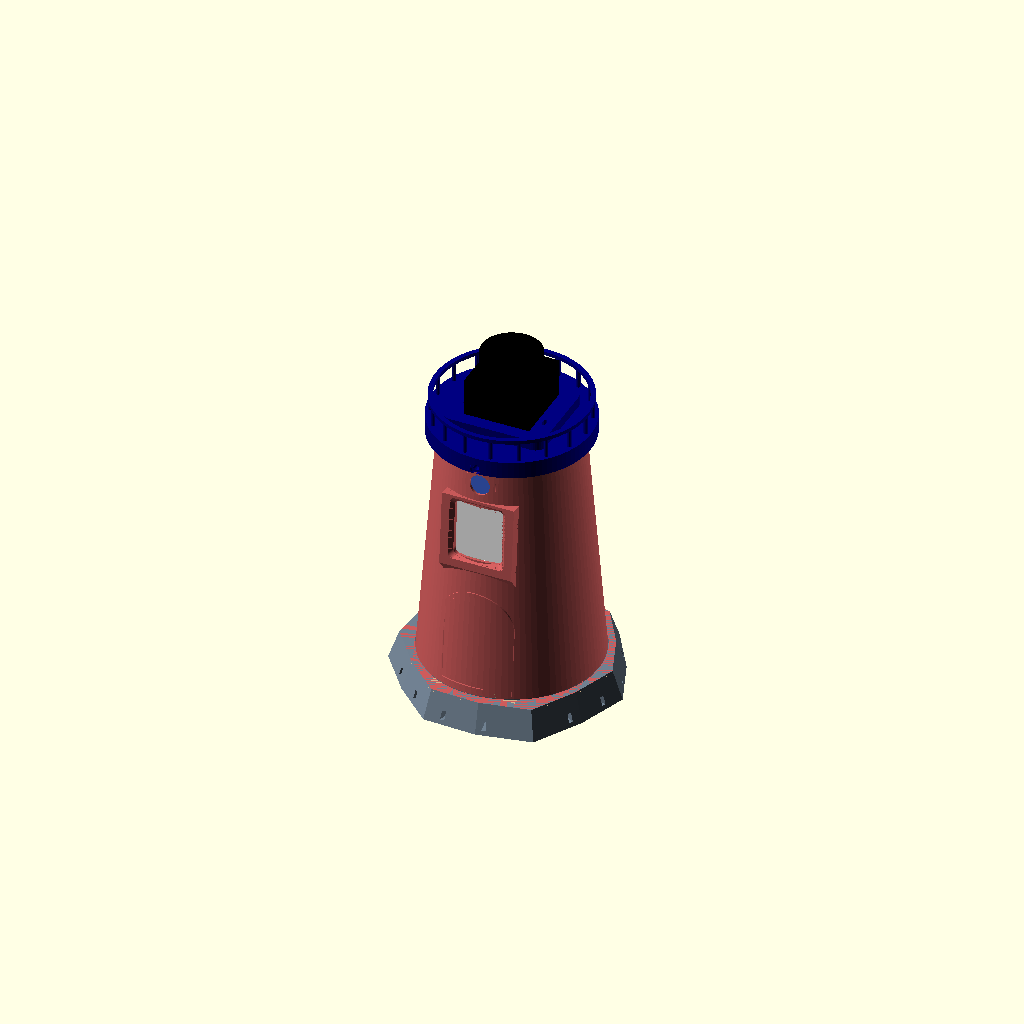
Cell 1 — every parameter at its default value.
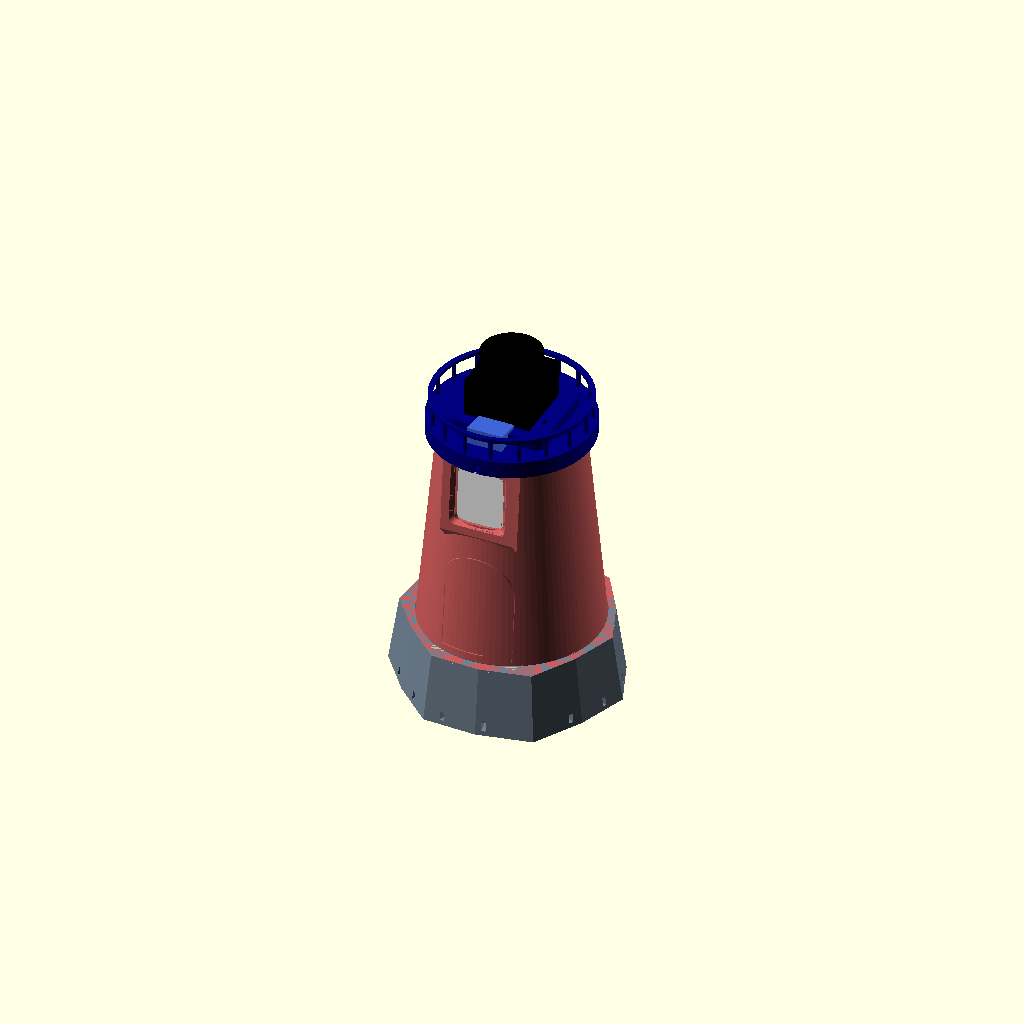
Cell 2: zb = 44 (everything else at default).
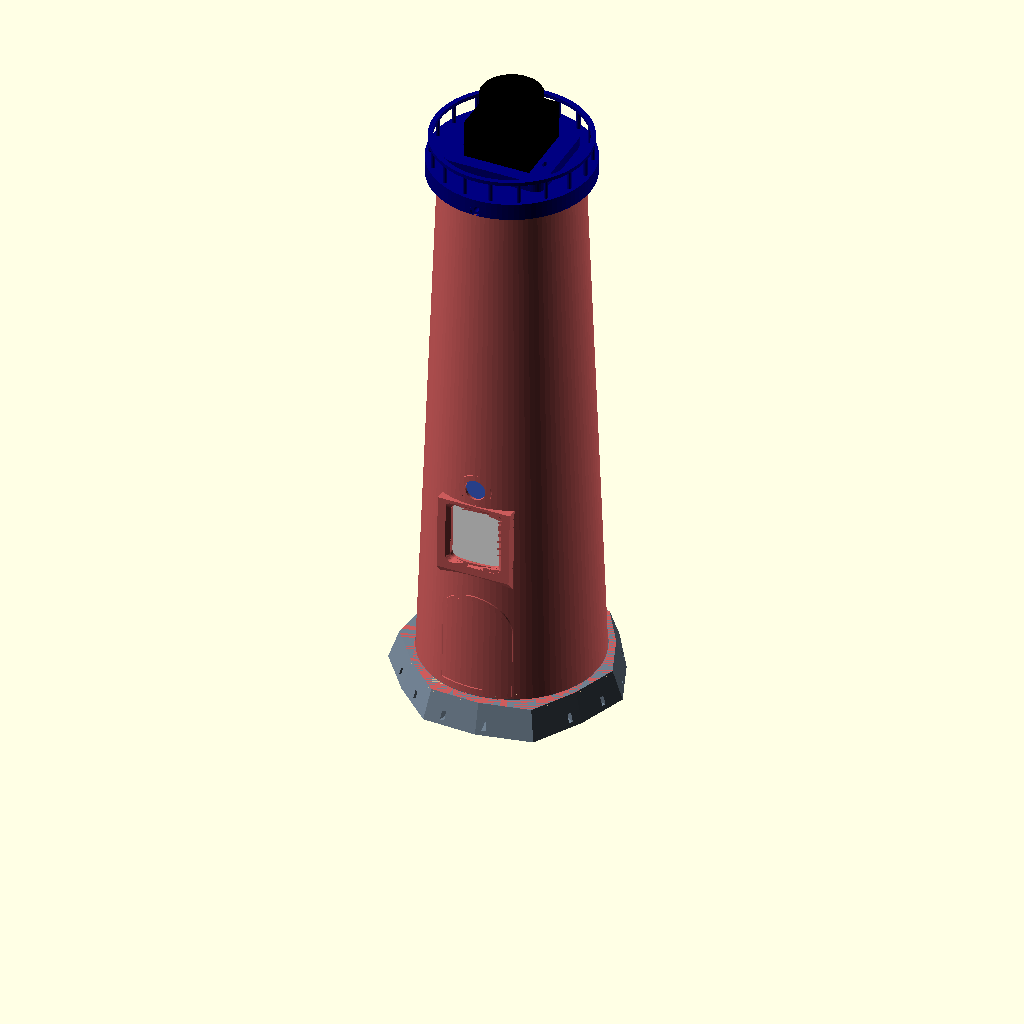
Cell 3: the same model with zt = 340.
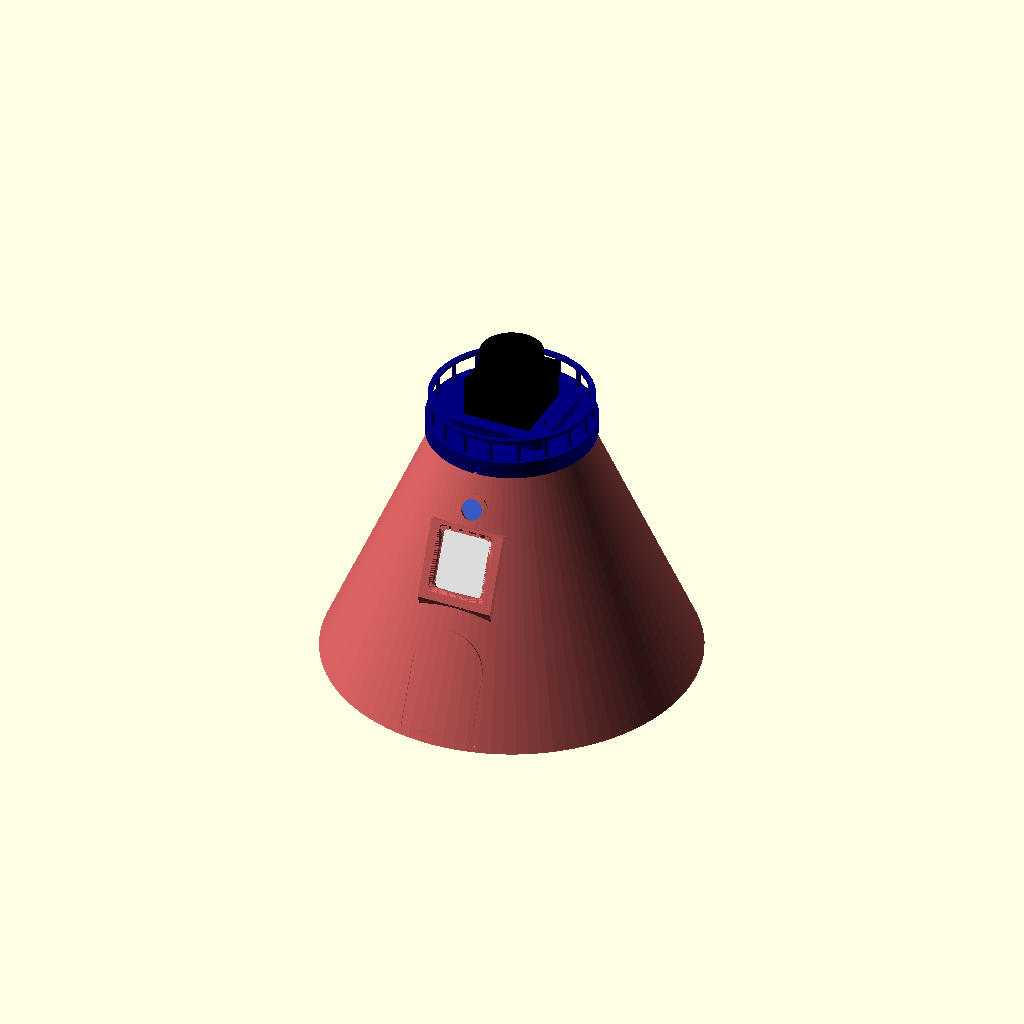
Cell 4: Rb = 104 (everything else at default).
One fixed orthographic camera (rotation 55°, 0°, 25°; colour scheme Cornfield) for every cell.
Source of the model, hardware/cad/fanou.scad:
// =====================================================================
//  FANOU - the little lighthouse (SuperLens rev E)
//  A desk companion: the lidar is the lamp turning at the top, the
//  screen is its face, the radars sleep behind the painted bands.
//
//  Parametric OpenSCAD source. Units: mm.
//  Frame: X = right, Y = front (-) to back (+), Z = up. Tower axis = Z.
//
//  PART = "base" | "bottom" | "shell" | "spine" | "cap" | "template"   (assembly frame)
//         "print_base" | "print_bottom" | "print_shell" | "print_spine" | "print_cap"
//         "assembly" | "exploded" | "section"
//
//  SPDX-License-Identifier: CERN-OHL-P-2.0
// =====================================================================

PART = "assembly";
$fn = 96;
eps = 0.01;

// ---------------- Tower -------------------------------------------------
zb  = 22;        // tower bottom = top face of the base
zt  = 170;       // tower top = underside of the gallery
Rb  = 52;        // outer radius at the bottom
Rt  = 40;        // outer radius at the top
ws  = 1.6;       // shell wall: half a wavelength at 60 GHz in PETG, so it acts as a radome
k   = (Rb - Rt) / (zt - zb);
a   = atan(k);   // taper angle: every front module leans back by it and looks slightly up
function r(z) = Rb - k * (z - zb);

// Face plane: the front of every module, parallel to the wall and "gap" behind it
gap = 0.8;
y0  = -(Rb - ws - gap);
module F() { translate([0, y0, zb]) rotate([-a, 0, 0]) children(); }
// F frame: x = right, y = depth (backwards), z = height measured along the face
function Fy(w, u) = y0 + w * cos(a) + u * sin(a);
function Fz(w, u) = zb - w * sin(a) + u * cos(a);
// A flat module in a round tower must sit back so its corners clear the wall.
// sb(h, u) = depth of the module front for a half-width h whose top is at height u.
function Rin(u) = r(Fz(0, u)) - ws - 0.3;
function sb(h, u) = ceil((Rin(u) + 0.3 - gap - sqrt(Rin(u)*Rin(u) - h*h)) * 10) / 10;

// ---------------- Fits / fasteners ---------------------------------------
clr     = 0.4;
colFoam = 3.0;                     // 3 mm double-sided foam pads hold the modules
m3_clear = 3.4; m3_pilot = 2.6; m25_pilot = 2.1;
tripod_nut_af = 11.5; tripod_nut_h = 6.0;

// ---------------- Modules (face-frame heights) -----------------------------
kitW = 35; kitH = 54; kitD = 22; kitU = 6;       // MR60BHA2 in its Seeed case, portrait
ldW = 44;  ldH = 15;  ldT = 1.6; ldU = 62;       // HLK-LD2450 behind the red band
lcdW = 31.5; lcdH = 39; lcdT = 4.5; lcdStand = 4.0; lcdU = 81;  // Waveshare 1.69", portrait like a window
lcdWinW = 28.8; lcdWinH = 33.4;                  // opening for the 27.97 x 32.63 active area
lcdSx = 13.25;                                   // standoff columns (pads are wide)
xW = 21; xH = 17.8; xD = 15; xU = 122;           // XIAO ESP32S3 Sense, lens forward
camD = 12;
g = 1.6 + clr/2;                                  // guide thickness beyond the module edge
kitS = sb(kitW/2 + g, kitU + kitH);
ldS  = sb(ldW/2 + g, ldU + ldH);
lcdS = sb(lcdW/2 + g, lcdU + lcdH);
xS   = sb(xW/2 + g, xU + xH);
echo(setbacks = [kitS, ldS, lcdS, xS]);

// Spine: tilted plate behind all modules
spD = kitS + kitD + 2.8;
spT = 3; spW = 50; spTopU = 139;

// ---------------- Lidar (D800 / D500, LD19 footprint) ---------------------
lidPairDY = 8.3; lidSingleDY = -23.6; slot = 1.2; lidY = 0;

// ---------------- Cap (gallery + lantern plinth) --------------------------
galR = Rt + 7; galT = 4; capDn = 6;              // floor from zt-capDn to zt+galT
plinthH = 6;
railR = galR - 3; railH = 13; nPosts = 18;

// ---------------- Base (rocky island) ------------------------------------
baseR = 66; baseRt = 60; baseZ0 = 5; cavR = 46;
spkL = 30.4; spkH = 20.4; spkT = 5;

// =====================================================================
module rrect(w, d, r, h) {
    hull() for (x=[-w/2+r, w/2-r], y=[-d/2+r, d/2-r]) translate([x,y,0]) cylinder(r=r, h=h, $fn=32);
}
module slotY(d, len, h) { hull() for (s=[-len, len]) translate([0,s,0]) cylinder(d=d, h=h, $fn=24); }
module lidarHoles() {
    for (x=[-23.4, 23.4]) translate([x, lidY - lidPairDY, 0]) children();
    translate([0, lidY - lidSingleDY, 0]) children();
}
rockJ = [1.00,0.94,1.02,0.96,1.04,0.95,0.99,1.03,0.94,1.01,0.97,1.05,0.95];
rockPts = [for (i=[0:12]) [cos(i*360/13)*rockJ[i], sin(i*360/13)*rockJ[i]]];
module rock(h, r0, r1) { linear_extrude(height=h, scale=r1/r0) scale([r0, r0]) polygon(rockPts); }

// thin layer hugging the outside of the tower, used to make reliefs
module skin(t) {
    difference() {
        translate([0,0,zb]) cylinder(r1=Rb+t, r2=Rt+t, h=zt-zb);
        translate([0,0,zb-1]) cylinder(r1=Rb-0.3, r2=Rt-0.3, h=zt-zb+2);
    }
}
// shapes projected forward through the wall (in the F frame, facing -y)
module throughF(u) { F() translate([0, 30, u]) rotate([90,0,0]) linear_extrude(60) children(); }
module arch(w, h) { translate([-w/2, -h]) square([w, h - w/2]); translate([0, -w/2]) circle(d=w); }

// =====================================================================
// SHELL - the striped tower (print upright; colour changes by layer)
module shell() {
    difference() {
        translate([0,0,zb]) cylinder(r1=Rb, r2=Rt, h=zt-zb);
        translate([0,0,zb-eps]) cylinder(r1=Rb-ws, r2=Rt-ws, h=zt-zb+2*eps);
        throughF(lcdU + lcdH/2) offset(r=3) offset(delta=-3) square([lcdWinW, lcdWinH], center=true);   // face
        throughF(xU + xH/2) circle(d=camD);                                                              // camera porthole
        for (ang=[150, 180, 210]) rotate([0,0,ang-90]) translate([r(146), 0, 146]) cube([10, 5, 16], center=true);  // back windows = vents
        for (ang=[0, 120, 240]) rotate([0,0,ang-90]) translate([r(zt-3), 0, zt-3]) rotate([0,90,0]) cylinder(d=m3_clear, h=10, center=true, $fn=24);  // cap screws
        translate([-2.5, Rb-ws-1.5, zb-eps]) cube([5, 4, 4]);                                           // key notch
    }
    // face plaque: flat inside for the screen, chamfered underneath so it prints without supports
    difference() {
        intersection() {
            F() hull() {
                translate([-(lcdWinW/2 + 7), -(gap + ws + 1.0), lcdU - 4]) cube([lcdWinW + 14, 0.01, lcdH + 5]);
                translate([-(lcdWinW/2 + 7), lcdS - 0.4, lcdU - 4 - (lcdS + gap + ws + 1)]) cube([lcdWinW + 14, 0.01, lcdH + 5 + (lcdS + gap + ws + 1)]);
            }
            translate([0,0,zb]) cylinder(r1=Rb+20, r2=Rt+20, h=zt-zb);
        }
        translate([0,0,zb-0.01]) cylinder(r1=Rb-ws+0.01, r2=Rt-ws+0.01, h=zt-zb+0.02);   // outside only: nothing inside the tower
        throughF(lcdU + lcdH/2) offset(r=3) offset(delta=-3) square([lcdWinW, lcdWinH], center=true);
        F() translate([0, -(gap + ws + 1.0) - 0.01, lcdU + lcdH/2]) rotate([-90,0,0]) linear_extrude(2.2, scale=[lcdWinW/(lcdWinW+4.4), lcdWinH/(lcdWinH+4.4)]) offset(r=3) offset(delta=-3) square([lcdWinW + 4.4, lcdWinH + 4.4], center=true);
    }
    // reliefs: arched door around the 60 GHz radar, face frame, brass porthole ring
    intersection() { skin(0.8); throughF(kitU + kitH + 3) difference() { arch(kitW + 9, kitH + 7); translate([0, -2.4]) arch(kitW + 3, kitH + 2); } }
    intersection() { skin(1.0); throughF(xU + xH/2) difference() { circle(d=camD + 7); circle(d=camD); } }
}

// =====================================================================
// SPINE - carries every front module; screwed onto the base, slides up into the shell
module cradle(W, H, U, S, depth) {   // rails start at the module front S and run back "depth" (to the plate)
    for (s=[-1,1]) translate([s>0 ? W/2+clr/2 : -W/2-clr/2-1.6, S, U-1.6]) cube([1.6, depth, H+clr+3.2]);
    for (s=[-1,1], top=[0,1]) translate([s>0 ? W/2+clr/2-4 : -W/2-clr/2-1.6, S, top ? U+H+clr : U-1.6]) cube([5.6, depth, 1.6]);
}
module spine() {
    difference() {
        union() {
            F() {
                translate([-spW/2, spD, -6]) cube([spW, spT, spTopU + 6]);
                // MR60 case (portrait): guides reach the plate, foam on the plate
                cradle(kitW, kitH, kitU, kitS, spD - kitS + eps);
                // LD2450: shallow guides + two foam pillars at the board ends
                cradle(ldW, ldH, ldU, ldS, spD - ldS + eps);
                for (s=[-1,1]) translate([s*19 - 2.5, ldS + ldT + colFoam, ldU + ldH/2 - 3]) cube([5, spD - ldS - ldT - colFoam + eps, 6]);
                // LCD: guides + pillars on the brass standoffs
                cradle(lcdW, lcdH, lcdU, lcdS, spD - lcdS + eps);
                for (s=[-1,1]) translate([s*lcdSx - 3, lcdS + lcdT + lcdStand + colFoam, lcdU + 2]) cube([6, spD - (lcdS + lcdT + lcdStand + colFoam) + eps, lcdH - 4]);
                // XIAO: guides + central pillar
                cradle(xW, xH, xU, xS, spD - xS + eps);
                translate([-4, xS + xD + colFoam, xU + xH/2 - 4]) cube([8, spD - (xS + xD + colFoam) + eps, 8]);
            }
            // foot flange: forward under the MR60 case, screwed from inside the base
            translate([-spW/2, Fy(0,0) - 0.5, zb]) cube([spW, Fy(spD + spT, 0) - Fy(0,0) + 0.5, 3]);
        }
        translate([-100, -100, zb - 50]) cube([200, 200, 50]);           // flat bottom on the base
        difference() { translate([0,0,zb-1]) cylinder(r=200, h=zt); translate([0,0,zb-1.001]) cylinder(r1=Rb-ws-clr+k, r2=Rt-ws-clr-k*1, h=zt-zb+2); }
        F() for (u=[34, 72, 100]) translate([0, spD - 1, u]) rotate([-90,0,0]) rrect(14, 8, 3, spT + 2);  // wire holes
        for (x=[-12, 12]) translate([x, Fy(10, 0), zb - 1]) cylinder(d=m3_pilot, h=10, $fn=24);
        F() translate([-6, kitS - 1, kitU - 2]) cube([12, kitD + 2, 2.4]);   // room for the MR60 USB-C plug
        // XIAO: the Dupont plugs on its two pin rows go through the plate (slots above and below the pillar)
        F() for (u=[xU - 3, xU + xH/2 + 4.5]) translate([-10, spD - 1, u]) cube([20, spT + 2, (u < xU ? xU + xH/2 - 4 - u : spTopU + 1 - u)]);
        // XIAO: notch both side guides for a 90° USB-C plug (whichever side the port ends up)
        F() for (s=[-1,1]) translate([s*(xW/2 + clr/2 + 0.8) - 2, xS - 1, xU + xH/2 - 5.5]) cube([4, spD - xS + 2, 11]);
    }
}

// =====================================================================
// CAP - gallery floor, railing and lantern plinth (print upright, floor on the bed)
module cap() {
    difference() {
        union() {
            translate([0,0,zt-capDn]) cylinder(r=galR, h=capDn+galT);
            for (i=[0:nPosts-1]) rotate([0,0,i*360/nPosts]) translate([railR,0,zt+galT]) cylinder(d=2.4, h=railH, $fn=16);
            translate([0,0,zt+galT+railH-2]) difference() { cylinder(r=railR+1.4, h=2.2); translate([0,0,-1]) cylinder(r=railR-1.4, h=5); }
            translate([0, lidY, zt+galT]) rrect(60, 54, 6, plinthH);
        }
        // groove taking the shell rim
        translate([0,0,zt-capDn-1]) difference() { cylinder(r=Rt+clr+0.8, h=capDn+1); translate([0,0,-1]) cylinder(r=Rt-ws-clr, h=capDn+3); }
        // lighten the underside inside the rim
        translate([0,0,zt-capDn-1]) cylinder(r=Rt-ws-clr-8, h=capDn-1);
        // lidar: pilot holes for M2.5 thread-forming screws (no nuts)
        lidarHoles() translate([0,0,zt+galT+plinthH-8]) slotY(m25_pilot, slot, 9);
        // lidar cable
        translate([12, lidY + 24, zt-capDn-1]) rrect(12, 8, 3, capDn+galT+plinthH+2);
        // radial cap screws (through the shell rim)
        for (ang=[0, 120, 240]) rotate([0,0,ang-90]) translate([0, 0, zt-3]) rotate([0,90,0]) {
            translate([0,0,Rt-ws-clr-8]) cylinder(d=m3_pilot, h=9, $fn=24);
            translate([0,0,Rt-1]) cylinder(d=m3_clear, h=10, $fn=24);
            translate([0,0,galR-1.6]) cylinder(d=6.2, h=3, $fn=24);
        }
    }
}

// =====================================================================
// BASE - the rocky island (print upside down, top face on the bed)
module base() {
    difference() {
        translate([0,0,baseZ0]) rock(zb-baseZ0, baseR, baseRt);
        translate([0,0,baseZ0-eps]) cylinder(r=cavR, h=zb-baseZ0-3);
        translate([0,0,zb-3]) difference() { cylinder(r=Rb+clr, h=4); translate([0,0,-1]) cylinder(r=Rb-ws-clr, h=6); }
        translate([0, 12, zb-5]) rrect(60, 40, 8, 10);                          // into the tower
        for (x=[-12, 12]) translate([x, Fy(10, 0), zb-6]) {                    // spine foot screws
            cylinder(d=m3_clear, h=10, $fn=24);
        }
        translate([0, cavR-4, baseZ0+6]) rotate([-90,0,0]) hull() for (s=[-2.8,2.8]) translate([s,0,0]) cylinder(d=9, h=30, $fn=24);  // USB-C cable
        for (i=[0:15]) rotate([0,0,i*360/16 + 11]) translate([cavR+8, 0, baseZ0+5]) cube([20, 2.4, 5], center=true);  // sound slots
    }
    translate([-2, Rb-ws-clr, zb-3.01]) cube([4, 2.8, 3.02]);                  // key
    difference() {
        for (ang=[45,135,225,315]) rotate([0,0,ang]) translate([cavR-3, 0, baseZ0]) cylinder(d=9, h=zb-baseZ0-3+eps, $fn=32);
        for (ang=[45,135,225,315]) rotate([0,0,ang]) translate([cavR-3, 0, baseZ0-1]) cylinder(d=m3_pilot, h=10, $fn=24);
    }
}

// BOTTOM - plate with speaker grille and a 1/4"-20 tripod nut (stick silicone feet underneath)
module bottom() {
    zp = baseZ0 - 2.4;
    difference() {
        union() {
            translate([0,0,zp]) cylinder(r=cavR+5, h=2.4);
            translate([-(spkL+3.2)/2, -(spkH+3.2)/2 - 18, zp+2.4]) difference() { cube([spkL+3.2, spkH+3.2, 3]); translate([1.6,1.6,-1]) cube([spkL, spkH, 5]); }
            translate([0, 20, zp+2.4]) cylinder(d=18, h=7);
        }
        for (x=[-12:4:12], y=[-6:4:6]) translate([x, y-18, zp-4]) cylinder(d=2.4, h=10, $fn=16);
        for (ang=[45,135,225,315]) rotate([0,0,ang]) translate([cavR-3, 0, zp-4]) { cylinder(d=m3_clear, h=10, $fn=24); cylinder(d=6.2, h=4+1.4, $fn=24); }
        translate([0, 20, zp-5]) cylinder(d=6.8, h=20, $fn=32);
        translate([0, 20, zp+2.4+7-tripod_nut_h]) rotate([0,0,30]) cylinder(d=tripod_nut_af/cos(30), h=tripod_nut_h+1, $fn=6);
    }
}

module template() {
    difference() {
        translate([0, lidY, 0]) rrect(62, 58, 4, 2);
        translate([0,0,-1]) lidarHoles() slotY(2.9, slot, 4);
        translate([0, lidY, -1]) cylinder(d=4, h=4);
    }
}

// =====================================================================
module ghosts() {
    color("DimGray") F() translate([-kitW/2, kitS, kitU+clr/2]) cube([kitW, kitD, kitH]);
    color("SeaGreen") F() translate([-ldW/2, ldS, ldU+clr/2]) cube([ldW, ldT, ldH]);
    color("White") F() translate([-lcdW/2, lcdS, lcdU+clr/2]) cube([lcdW, lcdT, lcdH]);
    color("Gold") F() for (s=[-1,1], u=[lcdU+3, lcdU+lcdH-3]) translate([s*lcdSx, lcdS+lcdT, u]) rotate([-90,0,0]) cylinder(d=4, h=lcdStand, $fn=12);
    color("RoyalBlue") F() translate([-xW/2, xS, xU+clr/2]) cube([xW, xD, xH]);
    color("Goldenrod") translate([-spkL/2, -spkH/2-18, baseZ0]) cube([spkL, spkH, spkT]);
    color("Black") translate([0, lidY, zt+galT+plinthH]) {
        translate([-38.59/2, -38.59/2, 0]) cube([38.59, 38.59, 22.2]);
        translate([0,0,22.2]) cylinder(d=35.29, h=12.6);
    }
}

// Print orientations (no supports)
module print_base()   translate([0,0,zb]) rotate([180,0,0]) base();
module print_bottom() translate([0,0,-(baseZ0-2.4)]) bottom();
module print_shell()  translate([0,0,-zb]) shell();
module print_cap()    translate([0,0,-(zt-capDn)]) cap();
module print_spine()  translate([0,0,spD+spT]) rotate([-90,0,0]) rotate([a,0,0]) translate([0,-y0,-zb]) spine();

module assemblyView(e=0) {
    color("SlateGray") base();
    color("DimGray") translate([0,0,-e*0.6]) bottom();
    color("IndianRed") translate([0,0,e*1.2]) shell();
    color("Tan") spine();
    color("Navy") translate([0,0,e*2.0]) cap();
    ghosts();
}

if (PART == "base") base();
else if (PART == "bottom") bottom();
else if (PART == "shell") shell();
else if (PART == "spine") spine();
else if (PART == "cap") cap();
else if (PART == "template") template();
else if (PART == "print_base") print_base();
else if (PART == "print_bottom") print_bottom();
else if (PART == "print_shell") print_shell();
else if (PART == "print_spine") print_spine();
else if (PART == "print_cap") print_cap();
else if (PART == "print_template") template();
else if (PART == "exploded") assemblyView(40);
else if (PART == "section") difference() { assemblyView(0); translate([0,-150,-10]) cube([300,300,400]); }
else assemblyView(0);
Customizer parameters (derived from the source; name, type, default, range or options):
PART: string, default "assembly"
eps: number, default 0.01
zb: number, default 22
zt: number, default 170
Rb: number, default 52
Rt: number, default 40
ws: number, default 1.6
